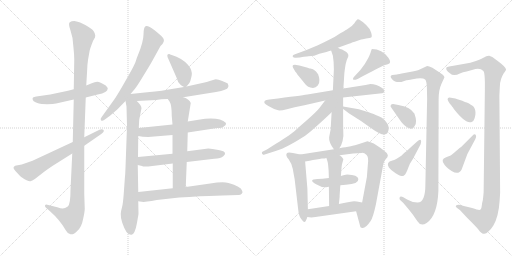
t = 0.00 s
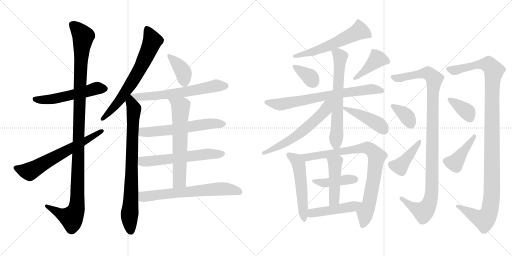
t = 4.33 s
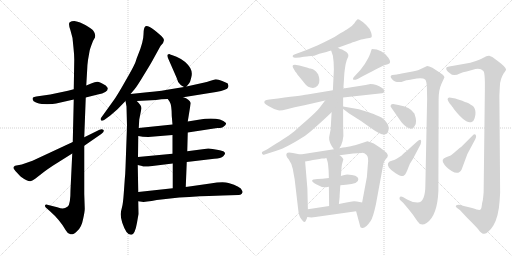
t = 8.65 s
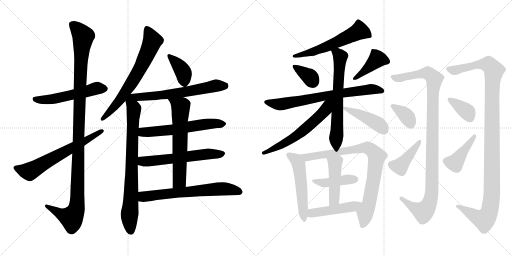
t = 12.98 s
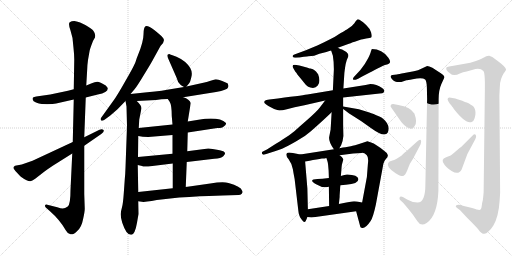
t = 17.30 s
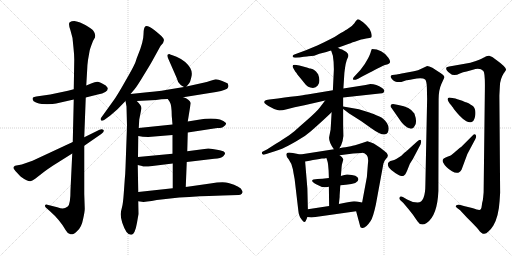
t = 21.63 s

The animated SVG that drew these frames (rendered in a browser with its animation timeline set to each time). Animation: 29 CSS @keyframes rules; one cycle of 21.63 s.

<svg version="1.1" viewBox="0 0 2048 1024" xmlns="http://www.w3.org/2000/svg">
  <g stroke="lightgray" stroke-dasharray="1,1" stroke-width="1" transform="scale(4, 4)">
    <line x1="0" y1="0" x2="256" y2="256"></line>
    <line x1="256" y1="0" x2="0" y2="256"></line>
    <line x1="128" y1="0" x2="128" y2="256"></line>
    <line x1="0" y1="128" x2="256" y2="128"></line>
    <line x1="256" y1="0" x2="512" y2="256"></line>
    <line x1="512" y1="0" x2="256" y2="256"></line>
    <line x1="384" y1="0" x2="384" y2="256"></line>
    <line x1="256" y1="128" x2="512" y2="128"></line>
  </g>
<g transform="scale(1, -1) translate(0, -850)">
   <style type="text/css">
    @keyframes keyframes0 {
      from {
       stroke: black;
       stroke-dashoffset: 538;
       stroke-width: 128;
       }
       64% {
       animation-timing-function: step-end;
       stroke: black;
       stroke-dashoffset: 0;
       stroke-width: 128;
       }
       to {
       stroke: black;
       stroke-width: 1024;
       }
       }
       #make-me-a-hanzi-animation-0 {
         animation: keyframes0 0.687826s both;
         animation-delay: 0.000000s;
         animation-timing-function: linear;
       }
    @keyframes keyframes1 {
      from {
       stroke: black;
       stroke-dashoffset: 1166;
       stroke-width: 128;
       }
       79% {
       animation-timing-function: step-end;
       stroke: black;
       stroke-dashoffset: 0;
       stroke-width: 128;
       }
       to {
       stroke: black;
       stroke-width: 1024;
       }
       }
       #make-me-a-hanzi-animation-1 {
         animation: keyframes1 1.198893s both;
         animation-delay: 0.687826s;
         animation-timing-function: linear;
       }
    @keyframes keyframes2 {
      from {
       stroke: black;
       stroke-dashoffset: 642;
       stroke-width: 128;
       }
       68% {
       animation-timing-function: step-end;
       stroke: black;
       stroke-dashoffset: 0;
       stroke-width: 128;
       }
       to {
       stroke: black;
       stroke-width: 1024;
       }
       }
       #make-me-a-hanzi-animation-2 {
         animation: keyframes2 0.772461s both;
         animation-delay: 1.886719s;
         animation-timing-function: linear;
       }
    @keyframes keyframes3 {
      from {
       stroke: black;
       stroke-dashoffset: 685;
       stroke-width: 128;
       }
       69% {
       animation-timing-function: step-end;
       stroke: black;
       stroke-dashoffset: 0;
       stroke-width: 128;
       }
       to {
       stroke: black;
       stroke-width: 1024;
       }
       }
       #make-me-a-hanzi-animation-3 {
         animation: keyframes3 0.807454s both;
         animation-delay: 2.659180s;
         animation-timing-function: linear;
       }
    @keyframes keyframes4 {
      from {
       stroke: black;
       stroke-dashoffset: 801;
       stroke-width: 128;
       }
       72% {
       animation-timing-function: step-end;
       stroke: black;
       stroke-dashoffset: 0;
       stroke-width: 128;
       }
       to {
       stroke: black;
       stroke-width: 1024;
       }
       }
       #make-me-a-hanzi-animation-4 {
         animation: keyframes4 0.901855s both;
         animation-delay: 3.466634s;
         animation-timing-function: linear;
       }
    @keyframes keyframes5 {
      from {
       stroke: black;
       stroke-dashoffset: 382;
       stroke-width: 128;
       }
       55% {
       animation-timing-function: step-end;
       stroke: black;
       stroke-dashoffset: 0;
       stroke-width: 128;
       }
       to {
       stroke: black;
       stroke-width: 1024;
       }
       }
       #make-me-a-hanzi-animation-5 {
         animation: keyframes5 0.560872s both;
         animation-delay: 4.368489s;
         animation-timing-function: linear;
       }
    @keyframes keyframes6 {
      from {
       stroke: black;
       stroke-dashoffset: 635;
       stroke-width: 128;
       }
       67% {
       animation-timing-function: step-end;
       stroke: black;
       stroke-dashoffset: 0;
       stroke-width: 128;
       }
       to {
       stroke: black;
       stroke-width: 1024;
       }
       }
       #make-me-a-hanzi-animation-6 {
         animation: keyframes6 0.766764s both;
         animation-delay: 4.929361s;
         animation-timing-function: linear;
       }
    @keyframes keyframes7 {
      from {
       stroke: black;
       stroke-dashoffset: 599;
       stroke-width: 128;
       }
       66% {
       animation-timing-function: step-end;
       stroke: black;
       stroke-dashoffset: 0;
       stroke-width: 128;
       }
       to {
       stroke: black;
       stroke-width: 1024;
       }
       }
       #make-me-a-hanzi-animation-7 {
         animation: keyframes7 0.737467s both;
         animation-delay: 5.696125s;
         animation-timing-function: linear;
       }
    @keyframes keyframes8 {
      from {
       stroke: black;
       stroke-dashoffset: 594;
       stroke-width: 128;
       }
       66% {
       animation-timing-function: step-end;
       stroke: black;
       stroke-dashoffset: 0;
       stroke-width: 128;
       }
       to {
       stroke: black;
       stroke-width: 1024;
       }
       }
       #make-me-a-hanzi-animation-8 {
         animation: keyframes8 0.733398s both;
         animation-delay: 6.433592s;
         animation-timing-function: linear;
       }
    @keyframes keyframes9 {
      from {
       stroke: black;
       stroke-dashoffset: 636;
       stroke-width: 128;
       }
       67% {
       animation-timing-function: step-end;
       stroke: black;
       stroke-dashoffset: 0;
       stroke-width: 128;
       }
       to {
       stroke: black;
       stroke-width: 1024;
       }
       }
       #make-me-a-hanzi-animation-9 {
         animation: keyframes9 0.767578s both;
         animation-delay: 7.166990s;
         animation-timing-function: linear;
       }
    @keyframes keyframes10 {
      from {
       stroke: black;
       stroke-dashoffset: 661;
       stroke-width: 128;
       }
       68% {
       animation-timing-function: step-end;
       stroke: black;
       stroke-dashoffset: 0;
       stroke-width: 128;
       }
       to {
       stroke: black;
       stroke-width: 1024;
       }
       }
       #make-me-a-hanzi-animation-10 {
         animation: keyframes10 0.787923s both;
         animation-delay: 7.934568s;
         animation-timing-function: linear;
       }
    @keyframes keyframes11 {
      from {
       stroke: black;
       stroke-dashoffset: 583;
       stroke-width: 128;
       }
       65% {
       animation-timing-function: step-end;
       stroke: black;
       stroke-dashoffset: 0;
       stroke-width: 128;
       }
       to {
       stroke: black;
       stroke-width: 1024;
       }
       }
       #make-me-a-hanzi-animation-11 {
         animation: keyframes11 0.724447s both;
         animation-delay: 8.722491s;
         animation-timing-function: linear;
       }
    @keyframes keyframes12 {
      from {
       stroke: black;
       stroke-dashoffset: 353;
       stroke-width: 128;
       }
       53% {
       animation-timing-function: step-end;
       stroke: black;
       stroke-dashoffset: 0;
       stroke-width: 128;
       }
       to {
       stroke: black;
       stroke-width: 1024;
       }
       }
       #make-me-a-hanzi-animation-12 {
         animation: keyframes12 0.537272s both;
         animation-delay: 9.446938s;
         animation-timing-function: linear;
       }
    @keyframes keyframes13 {
      from {
       stroke: black;
       stroke-dashoffset: 414;
       stroke-width: 128;
       }
       57% {
       animation-timing-function: step-end;
       stroke: black;
       stroke-dashoffset: 0;
       stroke-width: 128;
       }
       to {
       stroke: black;
       stroke-width: 1024;
       }
       }
       #make-me-a-hanzi-animation-13 {
         animation: keyframes13 0.586914s both;
         animation-delay: 9.984210s;
         animation-timing-function: linear;
       }
    @keyframes keyframes14 {
      from {
       stroke: black;
       stroke-dashoffset: 725;
       stroke-width: 128;
       }
       70% {
       animation-timing-function: step-end;
       stroke: black;
       stroke-dashoffset: 0;
       stroke-width: 128;
       }
       to {
       stroke: black;
       stroke-width: 1024;
       }
       }
       #make-me-a-hanzi-animation-14 {
         animation: keyframes14 0.840007s both;
         animation-delay: 10.571124s;
         animation-timing-function: linear;
       }
    @keyframes keyframes15 {
      from {
       stroke: black;
       stroke-dashoffset: 652;
       stroke-width: 128;
       }
       68% {
       animation-timing-function: step-end;
       stroke: black;
       stroke-dashoffset: 0;
       stroke-width: 128;
       }
       to {
       stroke: black;
       stroke-width: 1024;
       }
       }
       #make-me-a-hanzi-animation-15 {
         animation: keyframes15 0.780599s both;
         animation-delay: 11.411131s;
         animation-timing-function: linear;
       }
    @keyframes keyframes16 {
      from {
       stroke: black;
       stroke-dashoffset: 603;
       stroke-width: 128;
       }
       66% {
       animation-timing-function: step-end;
       stroke: black;
       stroke-dashoffset: 0;
       stroke-width: 128;
       }
       to {
       stroke: black;
       stroke-width: 1024;
       }
       }
       #make-me-a-hanzi-animation-16 {
         animation: keyframes16 0.740723s both;
         animation-delay: 12.191730s;
         animation-timing-function: linear;
       }
    @keyframes keyframes17 {
      from {
       stroke: black;
       stroke-dashoffset: 441;
       stroke-width: 128;
       }
       59% {
       animation-timing-function: step-end;
       stroke: black;
       stroke-dashoffset: 0;
       stroke-width: 128;
       }
       to {
       stroke: black;
       stroke-width: 1024;
       }
       }
       #make-me-a-hanzi-animation-17 {
         animation: keyframes17 0.608887s both;
         animation-delay: 12.932453s;
         animation-timing-function: linear;
       }
    @keyframes keyframes18 {
      from {
       stroke: black;
       stroke-dashoffset: 540;
       stroke-width: 128;
       }
       64% {
       animation-timing-function: step-end;
       stroke: black;
       stroke-dashoffset: 0;
       stroke-width: 128;
       }
       to {
       stroke: black;
       stroke-width: 1024;
       }
       }
       #make-me-a-hanzi-animation-18 {
         animation: keyframes18 0.689453s both;
         animation-delay: 13.541340s;
         animation-timing-function: linear;
       }
    @keyframes keyframes19 {
      from {
       stroke: black;
       stroke-dashoffset: 853;
       stroke-width: 128;
       }
       74% {
       animation-timing-function: step-end;
       stroke: black;
       stroke-dashoffset: 0;
       stroke-width: 128;
       }
       to {
       stroke: black;
       stroke-width: 1024;
       }
       }
       #make-me-a-hanzi-animation-19 {
         animation: keyframes19 0.944173s both;
         animation-delay: 14.230793s;
         animation-timing-function: linear;
       }
    @keyframes keyframes20 {
      from {
       stroke: black;
       stroke-dashoffset: 424;
       stroke-width: 128;
       }
       58% {
       animation-timing-function: step-end;
       stroke: black;
       stroke-dashoffset: 0;
       stroke-width: 128;
       }
       to {
       stroke: black;
       stroke-width: 1024;
       }
       }
       #make-me-a-hanzi-animation-20 {
         animation: keyframes20 0.595052s both;
         animation-delay: 15.174966s;
         animation-timing-function: linear;
       }
    @keyframes keyframes21 {
      from {
       stroke: black;
       stroke-dashoffset: 455;
       stroke-width: 128;
       }
       60% {
       animation-timing-function: step-end;
       stroke: black;
       stroke-dashoffset: 0;
       stroke-width: 128;
       }
       to {
       stroke: black;
       stroke-width: 1024;
       }
       }
       #make-me-a-hanzi-animation-21 {
         animation: keyframes21 0.620280s both;
         animation-delay: 15.770018s;
         animation-timing-function: linear;
       }
    @keyframes keyframes22 {
      from {
       stroke: black;
       stroke-dashoffset: 470;
       stroke-width: 128;
       }
       60% {
       animation-timing-function: step-end;
       stroke: black;
       stroke-dashoffset: 0;
       stroke-width: 128;
       }
       to {
       stroke: black;
       stroke-width: 1024;
       }
       }
       #make-me-a-hanzi-animation-22 {
         animation: keyframes22 0.632487s both;
         animation-delay: 16.390298s;
         animation-timing-function: linear;
       }
    @keyframes keyframes23 {
      from {
       stroke: black;
       stroke-dashoffset: 1078;
       stroke-width: 128;
       }
       78% {
       animation-timing-function: step-end;
       stroke: black;
       stroke-dashoffset: 0;
       stroke-width: 128;
       }
       to {
       stroke: black;
       stroke-width: 1024;
       }
       }
       #make-me-a-hanzi-animation-23 {
         animation: keyframes23 1.127279s both;
         animation-delay: 17.022785s;
         animation-timing-function: linear;
       }
    @keyframes keyframes24 {
      from {
       stroke: black;
       stroke-dashoffset: 365;
       stroke-width: 128;
       }
       54% {
       animation-timing-function: step-end;
       stroke: black;
       stroke-dashoffset: 0;
       stroke-width: 128;
       }
       to {
       stroke: black;
       stroke-width: 1024;
       }
       }
       #make-me-a-hanzi-animation-24 {
         animation: keyframes24 0.547038s both;
         animation-delay: 18.150064s;
         animation-timing-function: linear;
       }
    @keyframes keyframes25 {
      from {
       stroke: black;
       stroke-dashoffset: 414;
       stroke-width: 128;
       }
       57% {
       animation-timing-function: step-end;
       stroke: black;
       stroke-dashoffset: 0;
       stroke-width: 128;
       }
       to {
       stroke: black;
       stroke-width: 1024;
       }
       }
       #make-me-a-hanzi-animation-25 {
         animation: keyframes25 0.586914s both;
         animation-delay: 18.697102s;
         animation-timing-function: linear;
       }
    @keyframes keyframes26 {
      from {
       stroke: black;
       stroke-dashoffset: 1172;
       stroke-width: 128;
       }
       79% {
       animation-timing-function: step-end;
       stroke: black;
       stroke-dashoffset: 0;
       stroke-width: 128;
       }
       to {
       stroke: black;
       stroke-width: 1024;
       }
       }
       #make-me-a-hanzi-animation-26 {
         animation: keyframes26 1.203776s both;
         animation-delay: 19.284016s;
         animation-timing-function: linear;
       }
    @keyframes keyframes27 {
      from {
       stroke: black;
       stroke-dashoffset: 369;
       stroke-width: 128;
       }
       55% {
       animation-timing-function: step-end;
       stroke: black;
       stroke-dashoffset: 0;
       stroke-width: 128;
       }
       to {
       stroke: black;
       stroke-width: 1024;
       }
       }
       #make-me-a-hanzi-animation-27 {
         animation: keyframes27 0.550293s both;
         animation-delay: 20.487792s;
         animation-timing-function: linear;
       }
    @keyframes keyframes28 {
      from {
       stroke: black;
       stroke-dashoffset: 420;
       stroke-width: 128;
       }
       58% {
       animation-timing-function: step-end;
       stroke: black;
       stroke-dashoffset: 0;
       stroke-width: 128;
       }
       to {
       stroke: black;
       stroke-width: 1024;
       }
       }
       #make-me-a-hanzi-animation-28 {
         animation: keyframes28 0.591797s both;
         animation-delay: 21.038085s;
         animation-timing-function: linear;
       }
</style>
<path d="M 343.0 460.5 L 391.0 472.5 Q 431.0 480.5 431.0 496.5 Q 432.0 499.5 423.0 508.5 Q 400.0 522.5 389.0 523.5 Q 379.0 523.5 367.0 517.5 L 345.0 508.5 L 295.0 493.5 L 272.0 487.5 L 201.0 472.5 L 145.0 464.5 Q 136.0 462.5 132.0 460.5 Q 129.0 456.5 131.0 451.5 Q 132.0 445.5 144.0 440.5 Q 156.0 435.5 167.0 434.5 L 189.0 433.5 Q 194.0 434.5 210.0 434.5 Q 223.0 436.5 242.0 440.5 L 295.0 452.5 L 343.0 460.5 Z" fill="lightgray"></path> 
<path d="M 289.0 236.5 L 282.0 90.5 Q 282.0 32.5 271.0 24.5 Q 260.0 16.5 251.0 16.5 Q 243.0 16.5 229.0 21.5 L 189.0 31.5 Q 182.0 33.5 180.0 28.5 Q 179.0 24.5 183.0 20.5 L 200.0 5.5 Q 240.0 -29.5 263.0 -70.5 Q 270.0 -84.5 282.0 -86.5 Q 291.0 -90.5 308.0 -74.5 Q 326.0 -59.5 332.0 -27.5 Q 339.0 3.5 339.0 15.5 L 337.0 74.5 L 337.0 267.5 L 337.0 301.5 L 343.0 460.5 L 345.0 508.5 L 349.0 576.5 Q 349.0 588.5 352.0 610.5 L 358.0 644.5 Q 359.0 653.5 372.0 686.5 L 377.0 695.5 Q 381.0 699.5 381.0 708.5 Q 381.0 716.5 374.0 726.5 Q 368.0 735.5 343.0 749.5 Q 318.0 763.5 302.0 765.5 Q 287.0 766.5 279.0 761.5 Q 272.0 756.5 282.0 728.5 L 290.0 698.5 L 294.0 658.5 Q 297.0 632.5 297.0 611.5 L 295.0 493.5 L 295.0 452.5 L 291.0 282.5 L 289.0 236.5 Z" fill="lightgray"></path> 
<path d="M 87.0 192.5 L 60.0 187.5 Q 51.0 182.5 55.0 175.5 Q 59.0 168.5 71.0 156.5 Q 83.0 143.5 85.0 142.5 Q 114.0 122.5 122.0 125.5 Q 131.0 127.5 142.0 136.5 L 178.0 164.5 Q 190.0 173.5 211.0 187.5 L 289.0 236.5 L 337.0 267.5 L 405.0 314.5 Q 419.0 324.5 414.0 330.5 Q 409.0 335.5 398.0 331.5 L 337.0 301.5 L 291.0 282.5 L 130.0 207.5 L 87.0 192.5 Z" fill="lightgray"></path> 
<path d="M 552.0 630.5 Q 548.0 621.5 544.0 608.5 Q 541.0 594.5 505.0 532.5 Q 470.0 470.5 457.0 452.5 L 406.0 381.5 Q 400.0 374.5 404.0 369.5 Q 408.0 364.5 418.0 371.5 L 440.0 387.5 L 470.0 413.5 L 502.0 446.5 L 522.0 474.5 L 539.0 494.5 Q 549.0 506.5 576.0 551.5 Q 604.0 596.5 615.0 617.5 L 642.0 666.5 Q 662.0 684.5 653.0 697.5 Q 644.0 709.5 617.0 730.5 Q 591.0 750.5 582.0 745.5 Q 574.0 740.5 574.0 712.5 Q 574.0 684.5 552.0 630.5 Z" fill="lightgray"></path> 
<path d="M 502.0 446.5 L 506.0 424.5 L 508.0 346.5 L 502.0 180.5 Q 501.0 149.5 499.0 132.5 L 495.0 76.5 Q 492.0 34.5 488.0 21.5 Q 484.0 7.5 483.0 -4.5 Q 482.0 -17.5 489.0 -40.5 Q 497.0 -64.5 506.0 -77.5 Q 516.0 -90.5 526.0 -88.5 Q 540.0 -86.5 548.0 -40.5 L 554.0 -5.5 L 553.0 45.5 L 553.0 82.5 L 551.0 190.5 L 552.0 222.5 L 553.0 306.5 L 555.0 338.5 L 557.0 372.5 L 566.0 417.5 Q 566.0 428.5 547.0 446.5 C 511.0 485.5 493.0 493.5 502.0 446.5 Z" fill="lightgray"></path> 
<path d="M 746.0 504.5 L 756.0 516.5 Q 760.0 519.5 765.0 540.5 Q 771.0 560.5 761.0 578.5 Q 743.0 607.5 706.0 623.5 L 687.0 630.5 Q 685.0 630.5 677.0 634.5 Q 663.0 634.5 674.0 613.5 L 706.0 540.5 Q 711.0 520.5 721.0 512.5 Q 723.0 509.5 736.0 502.5 C 742.0 499.5 742.0 499.5 746.0 504.5 Z" fill="lightgray"></path> 
<path d="M 733.0 461.5 L 864.0 482.5 Q 910.0 491.5 912.0 500.5 L 914.0 506.5 L 911.0 516.5 Q 910.0 518.5 889.0 526.5 Q 869.0 534.5 859.0 532.5 L 839.0 526.5 Q 832.0 523.5 818.0 520.5 L 746.0 504.5 L 736.0 502.5 L 687.0 494.5 Q 655.0 487.5 589.0 481.5 L 522.0 474.5 C 492.0 471.5 517.0 444.5 547.0 446.5 L 624.0 450.5 Q 644.0 454.5 671.0 454.5 L 733.0 461.5 Z" fill="lightgray"></path> 
<path d="M 751.0 320.5 L 869.0 338.5 Q 889.0 338.5 895.0 344.5 Q 906.0 350.5 904.0 358.5 Q 877.0 384.5 794.0 371.5 L 751.0 364.5 L 690.0 352.5 L 555.0 338.5 C 525.0 335.5 523.0 311.5 553.0 306.5 L 571.0 303.5 L 593.0 302.5 L 690.0 310.5 L 751.0 320.5 Z" fill="lightgray"></path> 
<path d="M 747.0 202.5 L 857.0 215.5 Q 884.0 217.5 893.0 225.5 Q 902.0 233.5 900.0 238.5 Q 898.0 243.5 893.0 245.5 Q 888.0 247.5 862.0 252.5 Q 836.0 256.5 833.0 256.5 L 749.0 245.5 L 690.0 235.5 L 552.0 222.5 C 522.0 219.5 522.0 197.5 551.0 190.5 L 568.0 186.5 Q 572.0 182.5 593.0 184.5 L 691.0 196.5 L 747.0 202.5 Z" fill="lightgray"></path> 
<path d="M 743.0 102.5 L 747.0 202.5 L 749.0 245.5 L 751.0 320.5 L 751.0 364.5 L 763.0 438.5 Q 758.0 453.5 733.0 461.5 C 705.0 472.5 654.0 479.5 671.0 454.5 L 678.0 444.5 Q 687.0 431.5 687.0 386.5 L 690.0 352.5 L 690.0 310.5 L 690.0 235.5 L 691.0 196.5 L 691.0 97.5 C 691.0 67.5 742.0 72.5 743.0 102.5 Z" fill="lightgray"></path> 
<path d="M 553.0 45.5 L 574.0 42.5 L 589.0 44.5 Q 605.0 46.5 627.0 50.5 L 717.0 60.5 L 757.0 62.5 Q 849.0 68.5 890.0 68.5 L 954.0 70.5 Q 962.0 70.5 967.0 75.5 Q 973.0 80.5 968.0 88.5 Q 964.0 104.5 914.0 118.5 Q 892.0 124.5 841.0 116.5 L 743.0 102.5 L 691.0 97.5 L 553.0 82.5 C 523.0 79.5 523.0 49.5 553.0 45.5 Z" fill="lightgray"></path> 
<path d="M 1233.5 625.5 Q 1257.5 625.5 1277.5 635.5 L 1305.5 642.5 Q 1313.5 645.5 1324.5 648.5 L 1351.5 659.5 L 1387.5 672.5 Q 1388.5 672.5 1396.0 675.5 Q 1403.5 678.5 1406.5 679.5 Q 1412.5 681.5 1444.5 692.5 Q 1448.5 692.5 1464.5 696.5 L 1477.5 698.5 Q 1482.5 699.5 1484.5 700.5 Q 1489.5 702.5 1484.5 720.5 Q 1480.5 735.5 1465.5 749.5 Q 1437.5 774.5 1429.5 772.5 Q 1427.5 772.5 1417.5 757.5 Q 1408.5 744.5 1387.5 732.5 Q 1380.5 729.5 1377.5 726.5 Q 1371.5 723.5 1363.0 718.0 Q 1354.5 712.5 1347.5 708.5 Q 1334.5 699.5 1271.5 669.5 L 1223.5 649.5 L 1177.5 632.5 Q 1172.5 630.5 1171.0 627.0 Q 1169.5 623.5 1173.0 621.0 Q 1176.5 618.5 1183.5 619.5 L 1199.5 620.5 Q 1200.5 620.5 1215.5 623.0 Q 1230.5 625.5 1233.5 625.5 Z" fill="lightgray"></path> 
<path d="M 1277.5 530.5 Q 1276.5 544.5 1274.5 546.5 Q 1273.5 554.5 1268.5 558.5 Q 1266.5 561.5 1264.0 564.0 Q 1261.5 566.5 1259.0 568.5 Q 1256.5 570.5 1254.5 571.5 Q 1252.5 572.5 1248.5 574.0 Q 1244.5 575.5 1242.0 576.0 Q 1239.5 576.5 1233.0 578.5 Q 1226.5 580.5 1223.5 581.5 L 1197.5 588.5 L 1185.5 590.5 Q 1162.5 593.5 1174.5 575.5 L 1181.5 563.5 Q 1186.5 558.5 1189.5 552.5 L 1208.5 529.5 Q 1225.5 507.5 1233.0 503.0 Q 1240.5 498.5 1252.0 498.5 Q 1263.5 498.5 1271.0 508.0 Q 1278.5 517.5 1277.5 530.5 Z" fill="lightgray"></path> 
<path d="M 1441.5 570.5 L 1415.5 542.5 Q 1410.5 537.5 1412.5 532.5 Q 1414.5 527.5 1432.5 535.5 L 1448.5 544.5 L 1479.5 560.5 Q 1486.5 563.5 1498.5 570.0 Q 1510.5 576.5 1520.5 581.5 Q 1530.5 586.5 1539.5 590.5 Q 1549.5 592.5 1553.5 594.5 Q 1567.5 599.5 1553.5 619.5 Q 1528.5 654.5 1487.5 654.5 Q 1486.5 654.5 1483.5 644.5 Q 1482.5 637.5 1472.5 617.0 Q 1462.5 596.5 1441.5 570.5 Z" fill="lightgray"></path> 
<path d="M 1331.5 489.5 L 1229.5 472.5 Q 1225.5 471.5 1111.5 456.5 L 1077.5 452.5 Q 1062.5 450.5 1059.5 447.5 Q 1050.5 438.5 1073.5 426.5 L 1096.5 414.5 Q 1111.5 409.5 1117.5 408.5 Q 1128.5 408.5 1147.5 413.5 L 1178.5 421.5 L 1217.5 429.5 L 1300.5 448.5 L 1372.5 460.5 L 1518.5 476.5 Q 1531.5 477.5 1534.5 480.5 Q 1542.5 488.5 1528.5 498.5 Q 1505.5 514.5 1481.5 514.5 L 1462.5 510.5 L 1373.5 496.5 L 1331.5 489.5 Z" fill="lightgray"></path> 
<path d="M 1324.5 648.5 L 1331.5 627.5 Q 1335.5 603.5 1335.5 573.5 L 1331.5 489.5 L 1326.5 401.5 L 1322.5 332.5 L 1316.5 301.5 Q 1314.5 281.5 1335.5 253.5 C 1346.5 238.5 1346.5 238.5 1357.5 257.5 L 1364.5 269.5 Q 1371.5 284.5 1373.5 306.5 L 1372.5 352.5 L 1372.5 414.5 L 1372.5 424.5 L 1372.5 460.5 L 1373.5 496.5 L 1377.5 558.5 Q 1382.5 604.5 1390.5 618.5 Q 1393.5 623.5 1393.5 630.5 Q 1393.5 634.5 1385.5 642.5 L 1368.5 652.5 Q 1361.5 653.5 1351.5 659.5 C 1324.5 672.5 1315.5 676.5 1324.5 648.5 Z" fill="lightgray"></path> 
<path d="M 1300.5 448.5 L 1278.5 419.5 Q 1266.5 403.5 1221.5 364.5 Q 1213.5 357.5 1197.5 343.5 Q 1180.5 328.5 1177.5 325.5 Q 1173.5 322.5 1164.5 315.5 Q 1154.5 307.5 1147.5 303.5 Q 1140.5 298.5 1130.5 292.5 Q 1120.5 285.5 1103.5 275.5 L 1067.5 252.5 L 1051.5 244.5 Q 1047.5 242.5 1047.5 239.5 Q 1047.5 235.5 1050.5 233.5 Q 1052.5 230.5 1055.5 231.5 L 1077.5 238.5 Q 1118.5 251.5 1130.5 256.5 Q 1142.5 261.5 1183.5 284.5 Q 1220.5 304.5 1243.5 325.5 Q 1293.5 369.5 1326.5 401.5 C 1378.5 451.5 1325.5 481.5 1300.5 448.5 Z" fill="lightgray"></path> 
<path d="M 1372.5 414.5 Q 1376.5 411.5 1387.5 403.5 Q 1398.5 395.5 1401.5 393.5 L 1445.5 365.5 L 1483.5 338.5 Q 1538.5 298.5 1550.5 319.5 Q 1560.5 337.5 1547.5 358.5 Q 1534.5 378.5 1517.5 384.5 Q 1491.5 396.5 1477.5 400.5 L 1435.5 413.5 L 1372.5 424.5 C 1354.5 427.5 1354.5 427.5 1372.5 414.5 Z" fill="lightgray"></path> 
<path d="M 1231.5 13.5 L 1229.5 96.5 L 1220.5 204.5 C 1218.5 229.5 1218.5 229.5 1201.5 232.5 L 1171.5 238.5 Q 1150.5 241.5 1147.5 237.5 Q 1140.5 229.5 1154.5 213.5 Q 1169.5 192.5 1171.5 173.5 Q 1173.5 159.5 1178.5 134.5 L 1193.5 6.5 Q 1194.5 0.5 1194.5 -0.5 Q 1195.5 -4.5 1197.5 -11.5 Q 1198.5 -17.5 1206.5 -27.5 Q 1213.5 -37.5 1218.5 -37.5 Q 1222.5 -37.5 1229.5 -17.5 L 1231.5 13.5 Z" fill="lightgray"></path> 
<path d="M 1358.5 229.5 L 1412.5 236.5 L 1446.5 238.5 Q 1456.5 239.5 1466.5 230.5 Q 1475.5 221.5 1471.5 193.5 L 1467.5 142.5 L 1448.5 40.5 C 1443.5 11.5 1416.5 34.5 1424.5 5.5 L 1441.5 -57.5 Q 1441.5 -59.5 1448.5 -61.5 Q 1461.5 -64.5 1482.5 -33.5 Q 1492.5 -18.5 1503.5 32.5 L 1533.5 195.5 Q 1535.5 205.5 1543.5 214.5 Q 1551.5 221.5 1551.5 229.5 Q 1551.5 237.5 1537.5 246.5 Q 1503.5 274.5 1484.5 280.5 L 1469.5 285.5 L 1448.5 278.5 Q 1414.5 267.5 1403.5 265.5 L 1381.5 261.5 Q 1373.5 261.5 1357.5 257.5 L 1335.5 253.5 L 1201.5 232.5 C 1171.5 227.5 1190.5 199.5 1220.5 204.5 L 1238.5 207.5 Q 1251.5 210.5 1265.5 212.5 Q 1279.5 214.5 1287.5 216.5 Q 1299.5 216.5 1305.5 218.5 L 1358.5 229.5 Z" fill="lightgray"></path> 
<path d="M 1361.5 109.5 L 1383.5 111.5 Q 1435.5 114.5 1433.5 134.5 Q 1431.5 151.5 1388.5 152.5 Q 1384.5 152.5 1373.5 149.5 L 1363.5 146.5 L 1315.5 138.5 Q 1287.5 134.5 1269.5 134.5 Q 1248.5 134.5 1248.5 127.5 Q 1248.5 122.5 1264.5 113.5 Q 1291.5 97.5 1309.5 102.5 Q 1313.5 103.5 1315.5 103.5 L 1361.5 109.5 Z" fill="lightgray"></path> 
<path d="M 1360.5 99.5 L 1361.5 109.5 L 1363.5 146.5 L 1366.5 183.5 L 1367.5 191.5 L 1373.5 213.5 Q 1368.5 224.5 1358.5 229.5 C 1333.5 245.5 1296.5 246.5 1305.5 218.5 L 1309.5 206.5 Q 1311.5 201.5 1312.5 190.5 L 1314.5 167.5 L 1315.5 138.5 L 1315.5 103.5 L 1316.5 26.5 C 1316.5 -3.5 1352.5 4.5 1355.5 34.5 L 1358.5 62.5 L 1358.5 66.5 Q 1358.5 69.5 1359.5 82.5 Q 1360.5 95.5 1360.5 99.5 Z" fill="lightgray"></path> 
<path d="M 1448.5 40.5 L 1427.5 44.5 Q 1414.5 45.5 1408.5 44.5 L 1385.5 40.5 L 1355.5 34.5 L 1316.5 26.5 L 1231.5 13.5 C 1201.5 8.5 1199.5 -13.5 1229.5 -17.5 L 1245.5 -19.5 L 1261.5 -17.5 L 1424.5 5.5 C 1454.5 9.5 1477.5 34.5 1448.5 40.5 Z" fill="lightgray"></path> 
<path d="M 1670.5 40.5 Q 1648.5 40.5 1628.5 52.5 L 1611.5 62.5 Q 1600.5 66.5 1598.5 60.5 Q 1596.5 54.5 1600.5 50.5 L 1613.5 38.5 Q 1615.5 35.5 1626.0 23.0 Q 1636.5 10.5 1645.5 -0.5 Q 1654.5 -11.5 1656.5 -15.5 L 1670.5 -35.5 Q 1683.5 -56.5 1706.5 -41.5 Q 1749.5 -12.5 1753.5 86.5 L 1754.5 452.5 Q 1754.5 490.5 1765.5 514.5 L 1777.5 540.5 Q 1779.5 548.5 1752.5 564.5 L 1729.5 579.5 Q 1715.5 586.5 1708.5 586.5 L 1689.5 577.5 Q 1671.5 568.5 1655.5 565.5 L 1617.5 558.5 Q 1593.5 553.5 1587.5 552.5 L 1569.5 550.5 Q 1556.5 547.5 1567.5 534.5 Q 1581.5 518.5 1605.5 522.5 L 1625.5 529.5 Q 1628.5 529.5 1650.5 533.5 Q 1689.5 540.5 1700.5 532.5 Q 1706.5 526.5 1707.5 500.5 L 1708.5 454.5 L 1701.5 112.5 Q 1701.5 40.5 1670.5 40.5 Z" fill="lightgray"></path> 
<path d="M 1604.5 363.5 Q 1611.5 354.5 1620.0 347.0 Q 1628.5 339.5 1640.5 336.0 Q 1652.5 332.5 1658.5 346.5 Q 1670.5 360.5 1657.5 396.5 Q 1640.5 423.5 1593.5 430.5 L 1572.5 434.5 Q 1565.5 434.5 1563.0 429.0 Q 1560.5 423.5 1565.5 419.5 L 1604.5 363.5 Z" fill="lightgray"></path> 
<path d="M 1629.5 170.5 L 1639.5 195.5 L 1651.5 214.5 L 1682.5 273.5 Q 1686.5 287.5 1682.5 290.0 Q 1678.5 292.5 1668.5 284.5 L 1624.5 244.5 Q 1620.5 242.5 1614.5 236.5 L 1605.5 227.5 Q 1582.5 211.5 1569.5 208.5 Q 1542.5 202.5 1555.5 180.5 Q 1562.5 170.5 1582.5 157.5 Q 1604.5 143.5 1613.0 146.5 Q 1621.5 149.5 1629.5 170.5 Z" fill="lightgray"></path> 
<path d="M 1999.5 506.5 Q 2000.5 534.5 2014.5 556.5 Q 2024.5 570.5 2024.5 571.5 Q 2024.5 582.5 1985.5 610.5 Q 1977.5 616.5 1973.5 619.5 Q 1969.5 622.5 1964.0 624.5 Q 1958.5 626.5 1957.0 627.0 Q 1955.5 627.5 1950.0 626.5 Q 1944.5 625.5 1943.0 624.5 Q 1941.5 623.5 1933.5 619.5 Q 1925.5 615.5 1919.5 612.5 Q 1893.5 599.5 1819.5 588.5 L 1796.5 584.5 Q 1787.5 582.5 1785.5 580.5 Q 1781.5 569.5 1799.5 557.5 Q 1814.5 542.5 1839.5 556.5 Q 1851.5 562.5 1866.5 564.5 L 1891.5 571.5 Q 1920.5 579.5 1933.5 566.5 Q 1940.5 559.5 1939.5 493.5 L 1934.5 80.5 L 1932.5 59.5 Q 1931.5 53.5 1931.5 50.5 L 1928.5 38.5 L 1927.5 30.5 L 1925.5 18.5 Q 1922.5 9.5 1916.5 10.5 Q 1910.5 11.5 1888.5 18.5 L 1855.5 26.5 L 1841.5 30.5 Q 1834.5 32.5 1828.5 30.5 Q 1817.5 26.5 1828.5 18.5 L 1840.5 9.5 L 1866.5 -18.5 Q 1909.5 -61.5 1913.5 -67.5 Q 1934.5 -98.5 1953.5 -75.5 Q 1966.5 -63.5 1973.5 -51.5 Q 1994.5 -15.5 1998.5 47.5 Q 2000.5 78.5 2000.5 80.5 L 1997.5 468.5 L 1999.5 506.5 Z" fill="lightgray"></path> 
<path d="M 1799.5 435.5 Q 1811.5 421.5 1813.5 417.5 Q 1816.5 411.5 1837.5 388.5 Q 1852.5 372.5 1865.5 365.0 Q 1878.5 357.5 1888.5 363.0 Q 1898.5 368.5 1901.5 391.5 Q 1902.5 400.5 1901.0 408.0 Q 1899.5 415.5 1897.0 419.5 Q 1894.5 423.5 1888.5 428.0 Q 1882.5 432.5 1879.0 434.5 Q 1875.5 436.5 1867.0 440.0 Q 1858.5 443.5 1855.5 444.5 Q 1850.5 447.5 1839.5 450.5 Q 1828.5 453.5 1821.5 456.5 L 1809.5 458.5 Q 1798.5 460.5 1794.5 459.5 Q 1790.5 458.5 1790.5 452.5 Q 1790.5 449.5 1799.5 435.5 Z" fill="lightgray"></path> 
<path d="M 1844.5 262.5 Q 1841.5 262.5 1831.5 252.5 Q 1830.5 251.5 1805.5 230.5 Q 1802.5 227.5 1792.0 224.5 Q 1781.5 221.5 1775.0 216.5 Q 1768.5 211.5 1771.5 202.5 Q 1781.5 181.5 1808.0 165.5 Q 1834.5 149.5 1846.5 172.5 L 1869.5 234.5 L 1901.5 294.5 Q 1906.5 304.5 1903.5 309.5 Q 1899.5 317.5 1890.5 308.5 L 1844.5 262.5 Z" fill="lightgray"></path> 
      <clipPath id="make-me-a-hanzi-clip-0">
      <path d="M 343.0 460.5 L 391.0 472.5 Q 431.0 480.5 431.0 496.5 Q 432.0 499.5 423.0 508.5 Q 400.0 522.5 389.0 523.5 Q 379.0 523.5 367.0 517.5 L 345.0 508.5 L 295.0 493.5 L 272.0 487.5 L 201.0 472.5 L 145.0 464.5 Q 136.0 462.5 132.0 460.5 Q 129.0 456.5 131.0 451.5 Q 132.0 445.5 144.0 440.5 Q 156.0 435.5 167.0 434.5 L 189.0 433.5 Q 194.0 434.5 210.0 434.5 Q 223.0 436.5 242.0 440.5 L 295.0 452.5 L 343.0 460.5 Z" fill="lightgray"></path>
      </clipPath>
      <path clip-path="url(#make-me-a-hanzi-clip-0)" d="M 141.0 454.5 L 203.0 452.5 L 387.0 497.5 L 418.0 496.5 " fill="none" id="make-me-a-hanzi-animation-0" stroke-dasharray="410 820" stroke-linecap="round"></path>

      <clipPath id="make-me-a-hanzi-clip-1">
      <path d="M 289.0 236.5 L 282.0 90.5 Q 282.0 32.5 271.0 24.5 Q 260.0 16.5 251.0 16.5 Q 243.0 16.5 229.0 21.5 L 189.0 31.5 Q 182.0 33.5 180.0 28.5 Q 179.0 24.5 183.0 20.5 L 200.0 5.5 Q 240.0 -29.5 263.0 -70.5 Q 270.0 -84.5 282.0 -86.5 Q 291.0 -90.5 308.0 -74.5 Q 326.0 -59.5 332.0 -27.5 Q 339.0 3.5 339.0 15.5 L 337.0 74.5 L 337.0 267.5 L 337.0 301.5 L 343.0 460.5 L 345.0 508.5 L 349.0 576.5 Q 349.0 588.5 352.0 610.5 L 358.0 644.5 Q 359.0 653.5 372.0 686.5 L 377.0 695.5 Q 381.0 699.5 381.0 708.5 Q 381.0 716.5 374.0 726.5 Q 368.0 735.5 343.0 749.5 Q 318.0 763.5 302.0 765.5 Q 287.0 766.5 279.0 761.5 Q 272.0 756.5 282.0 728.5 L 290.0 698.5 L 294.0 658.5 Q 297.0 632.5 297.0 611.5 L 295.0 493.5 L 295.0 452.5 L 291.0 282.5 L 289.0 236.5 Z" fill="lightgray"></path>
      </clipPath>
      <path clip-path="url(#make-me-a-hanzi-clip-1)" d="M 287.0 754.5 L 333.0 705.5 L 319.0 500.5 L 307.0 21.5 L 286.0 -20.5 L 243.0 -5.5 L 186.0 26.5 " fill="none" id="make-me-a-hanzi-animation-1" stroke-dasharray="1038 2076" stroke-linecap="round"></path>

      <clipPath id="make-me-a-hanzi-clip-2">
      <path d="M 87.0 192.5 L 60.0 187.5 Q 51.0 182.5 55.0 175.5 Q 59.0 168.5 71.0 156.5 Q 83.0 143.5 85.0 142.5 Q 114.0 122.5 122.0 125.5 Q 131.0 127.5 142.0 136.5 L 178.0 164.5 Q 190.0 173.5 211.0 187.5 L 289.0 236.5 L 337.0 267.5 L 405.0 314.5 Q 419.0 324.5 414.0 330.5 Q 409.0 335.5 398.0 331.5 L 337.0 301.5 L 291.0 282.5 L 130.0 207.5 L 87.0 192.5 Z" fill="lightgray"></path>
      </clipPath>
      <path clip-path="url(#make-me-a-hanzi-clip-2)" d="M 67.0 177.5 L 118.0 164.5 L 409.0 326.5 " fill="none" id="make-me-a-hanzi-animation-2" stroke-dasharray="514 1028" stroke-linecap="round"></path>

      <clipPath id="make-me-a-hanzi-clip-3">
      <path d="M 552.0 630.5 Q 548.0 621.5 544.0 608.5 Q 541.0 594.5 505.0 532.5 Q 470.0 470.5 457.0 452.5 L 406.0 381.5 Q 400.0 374.5 404.0 369.5 Q 408.0 364.5 418.0 371.5 L 440.0 387.5 L 470.0 413.5 L 502.0 446.5 L 522.0 474.5 L 539.0 494.5 Q 549.0 506.5 576.0 551.5 Q 604.0 596.5 615.0 617.5 L 642.0 666.5 Q 662.0 684.5 653.0 697.5 Q 644.0 709.5 617.0 730.5 Q 591.0 750.5 582.0 745.5 Q 574.0 740.5 574.0 712.5 Q 574.0 684.5 552.0 630.5 Z" fill="lightgray"></path>
      </clipPath>
      <path clip-path="url(#make-me-a-hanzi-clip-3)" d="M 587.0 737.5 L 610.0 687.5 L 566.0 587.5 L 482.0 453.5 L 410.0 374.5 " fill="none" id="make-me-a-hanzi-animation-3" stroke-dasharray="557 1114" stroke-linecap="round"></path>

      <clipPath id="make-me-a-hanzi-clip-4">
      <path d="M 502.0 446.5 L 506.0 424.5 L 508.0 346.5 L 502.0 180.5 Q 501.0 149.5 499.0 132.5 L 495.0 76.5 Q 492.0 34.5 488.0 21.5 Q 484.0 7.5 483.0 -4.5 Q 482.0 -17.5 489.0 -40.5 Q 497.0 -64.5 506.0 -77.5 Q 516.0 -90.5 526.0 -88.5 Q 540.0 -86.5 548.0 -40.5 L 554.0 -5.5 L 553.0 45.5 L 553.0 82.5 L 551.0 190.5 L 552.0 222.5 L 553.0 306.5 L 555.0 338.5 L 557.0 372.5 L 566.0 417.5 Q 566.0 428.5 547.0 446.5 C 511.0 485.5 493.0 493.5 502.0 446.5 Z" fill="lightgray"></path>
      </clipPath>
      <path clip-path="url(#make-me-a-hanzi-clip-4)" d="M 523.0 466.5 L 524.0 441.5 L 536.0 414.5 L 518.0 -8.5 L 523.0 -75.5 " fill="none" id="make-me-a-hanzi-animation-4" stroke-dasharray="673 1346" stroke-linecap="round"></path>

      <clipPath id="make-me-a-hanzi-clip-5">
      <path d="M 746.0 504.5 L 756.0 516.5 Q 760.0 519.5 765.0 540.5 Q 771.0 560.5 761.0 578.5 Q 743.0 607.5 706.0 623.5 L 687.0 630.5 Q 685.0 630.5 677.0 634.5 Q 663.0 634.5 674.0 613.5 L 706.0 540.5 Q 711.0 520.5 721.0 512.5 Q 723.0 509.5 736.0 502.5 C 742.0 499.5 742.0 499.5 746.0 504.5 Z" fill="lightgray"></path>
      </clipPath>
      <path clip-path="url(#make-me-a-hanzi-clip-5)" d="M 679.0 623.5 L 731.0 565.5 L 738.0 517.5 " fill="none" id="make-me-a-hanzi-animation-5" stroke-dasharray="254 508" stroke-linecap="round"></path>

      <clipPath id="make-me-a-hanzi-clip-6">
      <path d="M 733.0 461.5 L 864.0 482.5 Q 910.0 491.5 912.0 500.5 L 914.0 506.5 L 911.0 516.5 Q 910.0 518.5 889.0 526.5 Q 869.0 534.5 859.0 532.5 L 839.0 526.5 Q 832.0 523.5 818.0 520.5 L 746.0 504.5 L 736.0 502.5 L 687.0 494.5 Q 655.0 487.5 589.0 481.5 L 522.0 474.5 C 492.0 471.5 517.0 444.5 547.0 446.5 L 624.0 450.5 Q 644.0 454.5 671.0 454.5 L 733.0 461.5 Z" fill="lightgray"></path>
      </clipPath>
      <path clip-path="url(#make-me-a-hanzi-clip-6)" d="M 529.0 472.5 L 554.0 461.5 L 629.0 467.5 L 737.0 481.5 L 861.0 507.5 L 902.0 508.5 " fill="none" id="make-me-a-hanzi-animation-6" stroke-dasharray="507 1014" stroke-linecap="round"></path>

      <clipPath id="make-me-a-hanzi-clip-7">
      <path d="M 751.0 320.5 L 869.0 338.5 Q 889.0 338.5 895.0 344.5 Q 906.0 350.5 904.0 358.5 Q 877.0 384.5 794.0 371.5 L 751.0 364.5 L 690.0 352.5 L 555.0 338.5 C 525.0 335.5 523.0 311.5 553.0 306.5 L 571.0 303.5 L 593.0 302.5 L 690.0 310.5 L 751.0 320.5 Z" fill="lightgray"></path>
      </clipPath>
      <path clip-path="url(#make-me-a-hanzi-clip-7)" d="M 558.0 311.5 L 572.0 321.5 L 694.0 331.5 L 808.0 352.5 L 895.0 356.5 " fill="none" id="make-me-a-hanzi-animation-7" stroke-dasharray="471 942" stroke-linecap="round"></path>

      <clipPath id="make-me-a-hanzi-clip-8">
      <path d="M 747.0 202.5 L 857.0 215.5 Q 884.0 217.5 893.0 225.5 Q 902.0 233.5 900.0 238.5 Q 898.0 243.5 893.0 245.5 Q 888.0 247.5 862.0 252.5 Q 836.0 256.5 833.0 256.5 L 749.0 245.5 L 690.0 235.5 L 552.0 222.5 C 522.0 219.5 522.0 197.5 551.0 190.5 L 568.0 186.5 Q 572.0 182.5 593.0 184.5 L 691.0 196.5 L 747.0 202.5 Z" fill="lightgray"></path>
      </clipPath>
      <path clip-path="url(#make-me-a-hanzi-clip-8)" d="M 557.0 195.5 L 570.0 205.5 L 829.0 234.5 L 890.0 235.5 " fill="none" id="make-me-a-hanzi-animation-8" stroke-dasharray="466 932" stroke-linecap="round"></path>

      <clipPath id="make-me-a-hanzi-clip-9">
      <path d="M 743.0 102.5 L 747.0 202.5 L 749.0 245.5 L 751.0 320.5 L 751.0 364.5 L 763.0 438.5 Q 758.0 453.5 733.0 461.5 C 705.0 472.5 654.0 479.5 671.0 454.5 L 678.0 444.5 Q 687.0 431.5 687.0 386.5 L 690.0 352.5 L 690.0 310.5 L 690.0 235.5 L 691.0 196.5 L 691.0 97.5 C 691.0 67.5 742.0 72.5 743.0 102.5 Z" fill="lightgray"></path>
      </clipPath>
      <path clip-path="url(#make-me-a-hanzi-clip-9)" d="M 679.0 452.5 L 723.0 422.5 L 718.0 126.5 L 697.0 104.5 " fill="none" id="make-me-a-hanzi-animation-9" stroke-dasharray="508 1016" stroke-linecap="round"></path>

      <clipPath id="make-me-a-hanzi-clip-10">
      <path d="M 553.0 45.5 L 574.0 42.5 L 589.0 44.5 Q 605.0 46.5 627.0 50.5 L 717.0 60.5 L 757.0 62.5 Q 849.0 68.5 890.0 68.5 L 954.0 70.5 Q 962.0 70.5 967.0 75.5 Q 973.0 80.5 968.0 88.5 Q 964.0 104.5 914.0 118.5 Q 892.0 124.5 841.0 116.5 L 743.0 102.5 L 691.0 97.5 L 553.0 82.5 C 523.0 79.5 523.0 49.5 553.0 45.5 Z" fill="lightgray"></path>
      </clipPath>
      <path clip-path="url(#make-me-a-hanzi-clip-10)" d="M 559.0 51.5 L 578.0 64.5 L 854.0 93.5 L 918.0 94.5 L 957.0 82.5 " fill="none" id="make-me-a-hanzi-animation-10" stroke-dasharray="533 1066" stroke-linecap="round"></path>

      <clipPath id="make-me-a-hanzi-clip-11">
      <path d="M 1233.5 625.5 Q 1257.5 625.5 1277.5 635.5 L 1305.5 642.5 Q 1313.5 645.5 1324.5 648.5 L 1351.5 659.5 L 1387.5 672.5 Q 1388.5 672.5 1396.0 675.5 Q 1403.5 678.5 1406.5 679.5 Q 1412.5 681.5 1444.5 692.5 Q 1448.5 692.5 1464.5 696.5 L 1477.5 698.5 Q 1482.5 699.5 1484.5 700.5 Q 1489.5 702.5 1484.5 720.5 Q 1480.5 735.5 1465.5 749.5 Q 1437.5 774.5 1429.5 772.5 Q 1427.5 772.5 1417.5 757.5 Q 1408.5 744.5 1387.5 732.5 Q 1380.5 729.5 1377.5 726.5 Q 1371.5 723.5 1363.0 718.0 Q 1354.5 712.5 1347.5 708.5 Q 1334.5 699.5 1271.5 669.5 L 1223.5 649.5 L 1177.5 632.5 Q 1172.5 630.5 1171.0 627.0 Q 1169.5 623.5 1173.0 621.0 Q 1176.5 618.5 1183.5 619.5 L 1199.5 620.5 Q 1200.5 620.5 1215.5 623.0 Q 1230.5 625.5 1233.5 625.5 Z" fill="lightgray"></path>
      </clipPath>
      <path clip-path="url(#make-me-a-hanzi-clip-11)" d="M 1479.5 706.5 L 1438.5 727.5 L 1293.5 658.5 L 1177.5 625.5 " fill="none" id="make-me-a-hanzi-animation-11" stroke-dasharray="455 910" stroke-linecap="round"></path>

      <clipPath id="make-me-a-hanzi-clip-12">
      <path d="M 1277.5 530.5 Q 1276.5 544.5 1274.5 546.5 Q 1273.5 554.5 1268.5 558.5 Q 1266.5 561.5 1264.0 564.0 Q 1261.5 566.5 1259.0 568.5 Q 1256.5 570.5 1254.5 571.5 Q 1252.5 572.5 1248.5 574.0 Q 1244.5 575.5 1242.0 576.0 Q 1239.5 576.5 1233.0 578.5 Q 1226.5 580.5 1223.5 581.5 L 1197.5 588.5 L 1185.5 590.5 Q 1162.5 593.5 1174.5 575.5 L 1181.5 563.5 Q 1186.5 558.5 1189.5 552.5 L 1208.5 529.5 Q 1225.5 507.5 1233.0 503.0 Q 1240.5 498.5 1252.0 498.5 Q 1263.5 498.5 1271.0 508.0 Q 1278.5 517.5 1277.5 530.5 Z" fill="lightgray"></path>
      </clipPath>
      <path clip-path="url(#make-me-a-hanzi-clip-12)" d="M 1179.5 583.5 L 1239.5 542.5 L 1252.5 521.5 " fill="none" id="make-me-a-hanzi-animation-12" stroke-dasharray="225 450" stroke-linecap="round"></path>

      <clipPath id="make-me-a-hanzi-clip-13">
      <path d="M 1441.5 570.5 L 1415.5 542.5 Q 1410.5 537.5 1412.5 532.5 Q 1414.5 527.5 1432.5 535.5 L 1448.5 544.5 L 1479.5 560.5 Q 1486.5 563.5 1498.5 570.0 Q 1510.5 576.5 1520.5 581.5 Q 1530.5 586.5 1539.5 590.5 Q 1549.5 592.5 1553.5 594.5 Q 1567.5 599.5 1553.5 619.5 Q 1528.5 654.5 1487.5 654.5 Q 1486.5 654.5 1483.5 644.5 Q 1482.5 637.5 1472.5 617.0 Q 1462.5 596.5 1441.5 570.5 Z" fill="lightgray"></path>
      </clipPath>
      <path clip-path="url(#make-me-a-hanzi-clip-13)" d="M 1546.5 607.5 L 1506.5 612.5 L 1457.5 565.5 L 1416.5 536.5 " fill="none" id="make-me-a-hanzi-animation-13" stroke-dasharray="286 572" stroke-linecap="round"></path>

      <clipPath id="make-me-a-hanzi-clip-14">
      <path d="M 1331.5 489.5 L 1229.5 472.5 Q 1225.5 471.5 1111.5 456.5 L 1077.5 452.5 Q 1062.5 450.5 1059.5 447.5 Q 1050.5 438.5 1073.5 426.5 L 1096.5 414.5 Q 1111.5 409.5 1117.5 408.5 Q 1128.5 408.5 1147.5 413.5 L 1178.5 421.5 L 1217.5 429.5 L 1300.5 448.5 L 1372.5 460.5 L 1518.5 476.5 Q 1531.5 477.5 1534.5 480.5 Q 1542.5 488.5 1528.5 498.5 Q 1505.5 514.5 1481.5 514.5 L 1462.5 510.5 L 1373.5 496.5 L 1331.5 489.5 Z" fill="lightgray"></path>
      </clipPath>
      <path clip-path="url(#make-me-a-hanzi-clip-14)" d="M 1065.5 441.5 L 1133.5 434.5 L 1312.5 469.5 L 1458.5 490.5 L 1494.5 493.5 L 1528.5 486.5 " fill="none" id="make-me-a-hanzi-animation-14" stroke-dasharray="597 1194" stroke-linecap="round"></path>

      <clipPath id="make-me-a-hanzi-clip-15">
      <path d="M 1324.5 648.5 L 1331.5 627.5 Q 1335.5 603.5 1335.5 573.5 L 1331.5 489.5 L 1326.5 401.5 L 1322.5 332.5 L 1316.5 301.5 Q 1314.5 281.5 1335.5 253.5 C 1346.5 238.5 1346.5 238.5 1357.5 257.5 L 1364.5 269.5 Q 1371.5 284.5 1373.5 306.5 L 1372.5 352.5 L 1372.5 414.5 L 1372.5 424.5 L 1372.5 460.5 L 1373.5 496.5 L 1377.5 558.5 Q 1382.5 604.5 1390.5 618.5 Q 1393.5 623.5 1393.5 630.5 Q 1393.5 634.5 1385.5 642.5 L 1368.5 652.5 Q 1361.5 653.5 1351.5 659.5 C 1324.5 672.5 1315.5 676.5 1324.5 648.5 Z" fill="lightgray"></path>
      </clipPath>
      <path clip-path="url(#make-me-a-hanzi-clip-15)" d="M 1333.5 645.5 L 1361.5 623.5 L 1348.5 328.5 L 1344.5 276.5 L 1338.5 265.5 " fill="none" id="make-me-a-hanzi-animation-15" stroke-dasharray="524 1048" stroke-linecap="round"></path>

      <clipPath id="make-me-a-hanzi-clip-16">
      <path d="M 1300.5 448.5 L 1278.5 419.5 Q 1266.5 403.5 1221.5 364.5 Q 1213.5 357.5 1197.5 343.5 Q 1180.5 328.5 1177.5 325.5 Q 1173.5 322.5 1164.5 315.5 Q 1154.5 307.5 1147.5 303.5 Q 1140.5 298.5 1130.5 292.5 Q 1120.5 285.5 1103.5 275.5 L 1067.5 252.5 L 1051.5 244.5 Q 1047.5 242.5 1047.5 239.5 Q 1047.5 235.5 1050.5 233.5 Q 1052.5 230.5 1055.5 231.5 L 1077.5 238.5 Q 1118.5 251.5 1130.5 256.5 Q 1142.5 261.5 1183.5 284.5 Q 1220.5 304.5 1243.5 325.5 Q 1293.5 369.5 1326.5 401.5 C 1378.5 451.5 1325.5 481.5 1300.5 448.5 Z" fill="lightgray"></path>
      </clipPath>
      <path clip-path="url(#make-me-a-hanzi-clip-16)" d="M 1323.5 447.5 L 1289.5 396.5 L 1215.5 330.5 L 1137.5 276.5 L 1054.5 238.5 " fill="none" id="make-me-a-hanzi-animation-16" stroke-dasharray="475 950" stroke-linecap="round"></path>

      <clipPath id="make-me-a-hanzi-clip-17">
      <path d="M 1372.5 414.5 Q 1376.5 411.5 1387.5 403.5 Q 1398.5 395.5 1401.5 393.5 L 1445.5 365.5 L 1483.5 338.5 Q 1538.5 298.5 1550.5 319.5 Q 1560.5 337.5 1547.5 358.5 Q 1534.5 378.5 1517.5 384.5 Q 1491.5 396.5 1477.5 400.5 L 1435.5 413.5 L 1372.5 424.5 C 1354.5 427.5 1354.5 427.5 1372.5 414.5 Z" fill="lightgray"></path>
      </clipPath>
      <path clip-path="url(#make-me-a-hanzi-clip-17)" d="M 1379.5 419.5 L 1498.5 363.5 L 1528.5 341.5 L 1537.5 327.5 " fill="none" id="make-me-a-hanzi-animation-17" stroke-dasharray="313 626" stroke-linecap="round"></path>

      <clipPath id="make-me-a-hanzi-clip-18">
      <path d="M 1231.5 13.5 L 1229.5 96.5 L 1220.5 204.5 C 1218.5 229.5 1218.5 229.5 1201.5 232.5 L 1171.5 238.5 Q 1150.5 241.5 1147.5 237.5 Q 1140.5 229.5 1154.5 213.5 Q 1169.5 192.5 1171.5 173.5 Q 1173.5 159.5 1178.5 134.5 L 1193.5 6.5 Q 1194.5 0.5 1194.5 -0.5 Q 1195.5 -4.5 1197.5 -11.5 Q 1198.5 -17.5 1206.5 -27.5 Q 1213.5 -37.5 1218.5 -37.5 Q 1222.5 -37.5 1229.5 -17.5 L 1231.5 13.5 Z" fill="lightgray"></path>
      </clipPath>
      <path clip-path="url(#make-me-a-hanzi-clip-18)" d="M 1153.5 231.5 L 1186.5 210.5 L 1194.5 194.5 L 1217.5 -31.5 " fill="none" id="make-me-a-hanzi-animation-18" stroke-dasharray="412 824" stroke-linecap="round"></path>

      <clipPath id="make-me-a-hanzi-clip-19">
      <path d="M 1358.5 229.5 L 1412.5 236.5 L 1446.5 238.5 Q 1456.5 239.5 1466.5 230.5 Q 1475.5 221.5 1471.5 193.5 L 1467.5 142.5 L 1448.5 40.5 C 1443.5 11.5 1416.5 34.5 1424.5 5.5 L 1441.5 -57.5 Q 1441.5 -59.5 1448.5 -61.5 Q 1461.5 -64.5 1482.5 -33.5 Q 1492.5 -18.5 1503.5 32.5 L 1533.5 195.5 Q 1535.5 205.5 1543.5 214.5 Q 1551.5 221.5 1551.5 229.5 Q 1551.5 237.5 1537.5 246.5 Q 1503.5 274.5 1484.5 280.5 L 1469.5 285.5 L 1448.5 278.5 Q 1414.5 267.5 1403.5 265.5 L 1381.5 261.5 Q 1373.5 261.5 1357.5 257.5 L 1335.5 253.5 L 1201.5 232.5 C 1171.5 227.5 1190.5 199.5 1220.5 204.5 L 1238.5 207.5 Q 1251.5 210.5 1265.5 212.5 Q 1279.5 214.5 1287.5 216.5 Q 1299.5 216.5 1305.5 218.5 L 1358.5 229.5 Z" fill="lightgray"></path>
      </clipPath>
      <path clip-path="url(#make-me-a-hanzi-clip-19)" d="M 1209.5 231.5 L 1231.5 221.5 L 1460.5 259.5 L 1479.5 254.5 L 1497.5 239.5 L 1507.5 225.5 L 1498.5 163.5 L 1474.5 29.5 L 1460.5 -0.5 L 1451.5 -48.5 " fill="none" id="make-me-a-hanzi-animation-19" stroke-dasharray="725 1450" stroke-linecap="round"></path>

      <clipPath id="make-me-a-hanzi-clip-20">
      <path d="M 1361.5 109.5 L 1383.5 111.5 Q 1435.5 114.5 1433.5 134.5 Q 1431.5 151.5 1388.5 152.5 Q 1384.5 152.5 1373.5 149.5 L 1363.5 146.5 L 1315.5 138.5 Q 1287.5 134.5 1269.5 134.5 Q 1248.5 134.5 1248.5 127.5 Q 1248.5 122.5 1264.5 113.5 Q 1291.5 97.5 1309.5 102.5 Q 1313.5 103.5 1315.5 103.5 L 1361.5 109.5 Z" fill="lightgray"></path>
      </clipPath>
      <path clip-path="url(#make-me-a-hanzi-clip-20)" d="M 1254.5 127.5 L 1301.5 118.5 L 1420.5 133.5 " fill="none" id="make-me-a-hanzi-animation-20" stroke-dasharray="296 592" stroke-linecap="round"></path>

      <clipPath id="make-me-a-hanzi-clip-21">
      <path d="M 1360.5 99.5 L 1361.5 109.5 L 1363.5 146.5 L 1366.5 183.5 L 1367.5 191.5 L 1373.5 213.5 Q 1368.5 224.5 1358.5 229.5 C 1333.5 245.5 1296.5 246.5 1305.5 218.5 L 1309.5 206.5 Q 1311.5 201.5 1312.5 190.5 L 1314.5 167.5 L 1315.5 138.5 L 1315.5 103.5 L 1316.5 26.5 C 1316.5 -3.5 1352.5 4.5 1355.5 34.5 L 1358.5 62.5 L 1358.5 66.5 Q 1358.5 69.5 1359.5 82.5 Q 1360.5 95.5 1360.5 99.5 Z" fill="lightgray"></path>
      </clipPath>
      <path clip-path="url(#make-me-a-hanzi-clip-21)" d="M 1313.5 214.5 L 1339.5 196.5 L 1340.5 179.5 L 1337.5 57.5 L 1321.5 34.5 " fill="none" id="make-me-a-hanzi-animation-21" stroke-dasharray="327 654" stroke-linecap="round"></path>

      <clipPath id="make-me-a-hanzi-clip-22">
      <path d="M 1448.5 40.5 L 1427.5 44.5 Q 1414.5 45.5 1408.5 44.5 L 1385.5 40.5 L 1355.5 34.5 L 1316.5 26.5 L 1231.5 13.5 C 1201.5 8.5 1199.5 -13.5 1229.5 -17.5 L 1245.5 -19.5 L 1261.5 -17.5 L 1424.5 5.5 C 1454.5 9.5 1477.5 34.5 1448.5 40.5 Z" fill="lightgray"></path>
      </clipPath>
      <path clip-path="url(#make-me-a-hanzi-clip-22)" d="M 1234.5 -10.5 L 1255.5 -0.5 L 1399.5 21.5 L 1442.5 36.5 " fill="none" id="make-me-a-hanzi-animation-22" stroke-dasharray="342 684" stroke-linecap="round"></path>

      <clipPath id="make-me-a-hanzi-clip-23">
      <path d="M 1670.5 40.5 Q 1648.5 40.5 1628.5 52.5 L 1611.5 62.5 Q 1600.5 66.5 1598.5 60.5 Q 1596.5 54.5 1600.5 50.5 L 1613.5 38.5 Q 1615.5 35.5 1626.0 23.0 Q 1636.5 10.5 1645.5 -0.5 Q 1654.5 -11.5 1656.5 -15.5 L 1670.5 -35.5 Q 1683.5 -56.5 1706.5 -41.5 Q 1749.5 -12.5 1753.5 86.5 L 1754.5 452.5 Q 1754.5 490.5 1765.5 514.5 L 1777.5 540.5 Q 1779.5 548.5 1752.5 564.5 L 1729.5 579.5 Q 1715.5 586.5 1708.5 586.5 L 1689.5 577.5 Q 1671.5 568.5 1655.5 565.5 L 1617.5 558.5 Q 1593.5 553.5 1587.5 552.5 L 1569.5 550.5 Q 1556.5 547.5 1567.5 534.5 Q 1581.5 518.5 1605.5 522.5 L 1625.5 529.5 Q 1628.5 529.5 1650.5 533.5 Q 1689.5 540.5 1700.5 532.5 Q 1706.5 526.5 1707.5 500.5 L 1708.5 454.5 L 1701.5 112.5 Q 1701.5 40.5 1670.5 40.5 Z" fill="lightgray"></path>
      </clipPath>
      <path clip-path="url(#make-me-a-hanzi-clip-23)" d="M 1570.5 542.5 L 1597.5 537.5 L 1712.5 557.5 L 1737.5 533.5 L 1731.5 478.5 L 1724.5 58.5 L 1713.5 28.5 L 1693.5 3.5 L 1657.5 18.5 L 1605.5 56.5 " fill="none" id="make-me-a-hanzi-animation-23" stroke-dasharray="950 1900" stroke-linecap="round"></path>

      <clipPath id="make-me-a-hanzi-clip-24">
      <path d="M 1604.5 363.5 Q 1611.5 354.5 1620.0 347.0 Q 1628.5 339.5 1640.5 336.0 Q 1652.5 332.5 1658.5 346.5 Q 1670.5 360.5 1657.5 396.5 Q 1640.5 423.5 1593.5 430.5 L 1572.5 434.5 Q 1565.5 434.5 1563.0 429.0 Q 1560.5 423.5 1565.5 419.5 L 1604.5 363.5 Z" fill="lightgray"></path>
      </clipPath>
      <path clip-path="url(#make-me-a-hanzi-clip-24)" d="M 1571.5 426.5 L 1619.5 393.5 L 1644.5 349.5 " fill="none" id="make-me-a-hanzi-animation-24" stroke-dasharray="237 474" stroke-linecap="round"></path>

      <clipPath id="make-me-a-hanzi-clip-25">
      <path d="M 1629.5 170.5 L 1639.5 195.5 L 1651.5 214.5 L 1682.5 273.5 Q 1686.5 287.5 1682.5 290.0 Q 1678.5 292.5 1668.5 284.5 L 1624.5 244.5 Q 1620.5 242.5 1614.5 236.5 L 1605.5 227.5 Q 1582.5 211.5 1569.5 208.5 Q 1542.5 202.5 1555.5 180.5 Q 1562.5 170.5 1582.5 157.5 Q 1604.5 143.5 1613.0 146.5 Q 1621.5 149.5 1629.5 170.5 Z" fill="lightgray"></path>
      </clipPath>
      <path clip-path="url(#make-me-a-hanzi-clip-25)" d="M 1567.5 191.5 L 1599.5 185.5 L 1676.5 284.5 " fill="none" id="make-me-a-hanzi-animation-25" stroke-dasharray="286 572" stroke-linecap="round"></path>

      <clipPath id="make-me-a-hanzi-clip-26">
      <path d="M 1999.5 506.5 Q 2000.5 534.5 2014.5 556.5 Q 2024.5 570.5 2024.5 571.5 Q 2024.5 582.5 1985.5 610.5 Q 1977.5 616.5 1973.5 619.5 Q 1969.5 622.5 1964.0 624.5 Q 1958.5 626.5 1957.0 627.0 Q 1955.5 627.5 1950.0 626.5 Q 1944.5 625.5 1943.0 624.5 Q 1941.5 623.5 1933.5 619.5 Q 1925.5 615.5 1919.5 612.5 Q 1893.5 599.5 1819.5 588.5 L 1796.5 584.5 Q 1787.5 582.5 1785.5 580.5 Q 1781.5 569.5 1799.5 557.5 Q 1814.5 542.5 1839.5 556.5 Q 1851.5 562.5 1866.5 564.5 L 1891.5 571.5 Q 1920.5 579.5 1933.5 566.5 Q 1940.5 559.5 1939.5 493.5 L 1934.5 80.5 L 1932.5 59.5 Q 1931.5 53.5 1931.5 50.5 L 1928.5 38.5 L 1927.5 30.5 L 1925.5 18.5 Q 1922.5 9.5 1916.5 10.5 Q 1910.5 11.5 1888.5 18.5 L 1855.5 26.5 L 1841.5 30.5 Q 1834.5 32.5 1828.5 30.5 Q 1817.5 26.5 1828.5 18.5 L 1840.5 9.5 L 1866.5 -18.5 Q 1909.5 -61.5 1913.5 -67.5 Q 1934.5 -98.5 1953.5 -75.5 Q 1966.5 -63.5 1973.5 -51.5 Q 1994.5 -15.5 1998.5 47.5 Q 2000.5 78.5 2000.5 80.5 L 1997.5 468.5 L 1999.5 506.5 Z" fill="lightgray"></path>
      </clipPath>
      <path clip-path="url(#make-me-a-hanzi-clip-26)" d="M 1793.5 575.5 L 1825.5 569.5 L 1937.5 594.5 L 1953.5 593.5 L 1975.5 568.5 L 1967.5 469.5 L 1967.5 79.5 L 1956.5 -0.5 L 1936.5 -28.5 L 1926.5 -26.5 L 1835.5 24.5 " fill="none" id="make-me-a-hanzi-animation-26" stroke-dasharray="1044 2088" stroke-linecap="round"></path>

      <clipPath id="make-me-a-hanzi-clip-27">
      <path d="M 1799.5 435.5 Q 1811.5 421.5 1813.5 417.5 Q 1816.5 411.5 1837.5 388.5 Q 1852.5 372.5 1865.5 365.0 Q 1878.5 357.5 1888.5 363.0 Q 1898.5 368.5 1901.5 391.5 Q 1902.5 400.5 1901.0 408.0 Q 1899.5 415.5 1897.0 419.5 Q 1894.5 423.5 1888.5 428.0 Q 1882.5 432.5 1879.0 434.5 Q 1875.5 436.5 1867.0 440.0 Q 1858.5 443.5 1855.5 444.5 Q 1850.5 447.5 1839.5 450.5 Q 1828.5 453.5 1821.5 456.5 L 1809.5 458.5 Q 1798.5 460.5 1794.5 459.5 Q 1790.5 458.5 1790.5 452.5 Q 1790.5 449.5 1799.5 435.5 Z" fill="lightgray"></path>
      </clipPath>
      <path clip-path="url(#make-me-a-hanzi-clip-27)" d="M 1798.5 452.5 L 1869.5 402.5 L 1879.5 378.5 " fill="none" id="make-me-a-hanzi-animation-27" stroke-dasharray="241 482" stroke-linecap="round"></path>

      <clipPath id="make-me-a-hanzi-clip-28">
      <path d="M 1844.5 262.5 Q 1841.5 262.5 1831.5 252.5 Q 1830.5 251.5 1805.5 230.5 Q 1802.5 227.5 1792.0 224.5 Q 1781.5 221.5 1775.0 216.5 Q 1768.5 211.5 1771.5 202.5 Q 1781.5 181.5 1808.0 165.5 Q 1834.5 149.5 1846.5 172.5 L 1869.5 234.5 L 1901.5 294.5 Q 1906.5 304.5 1903.5 309.5 Q 1899.5 317.5 1890.5 308.5 L 1844.5 262.5 Z" fill="lightgray"></path>
      </clipPath>
      <path clip-path="url(#make-me-a-hanzi-clip-28)" d="M 1786.5 206.5 L 1819.5 198.5 L 1897.5 302.5 " fill="none" id="make-me-a-hanzi-animation-28" stroke-dasharray="292 584" stroke-linecap="round"></path>

</g>
</svg>
